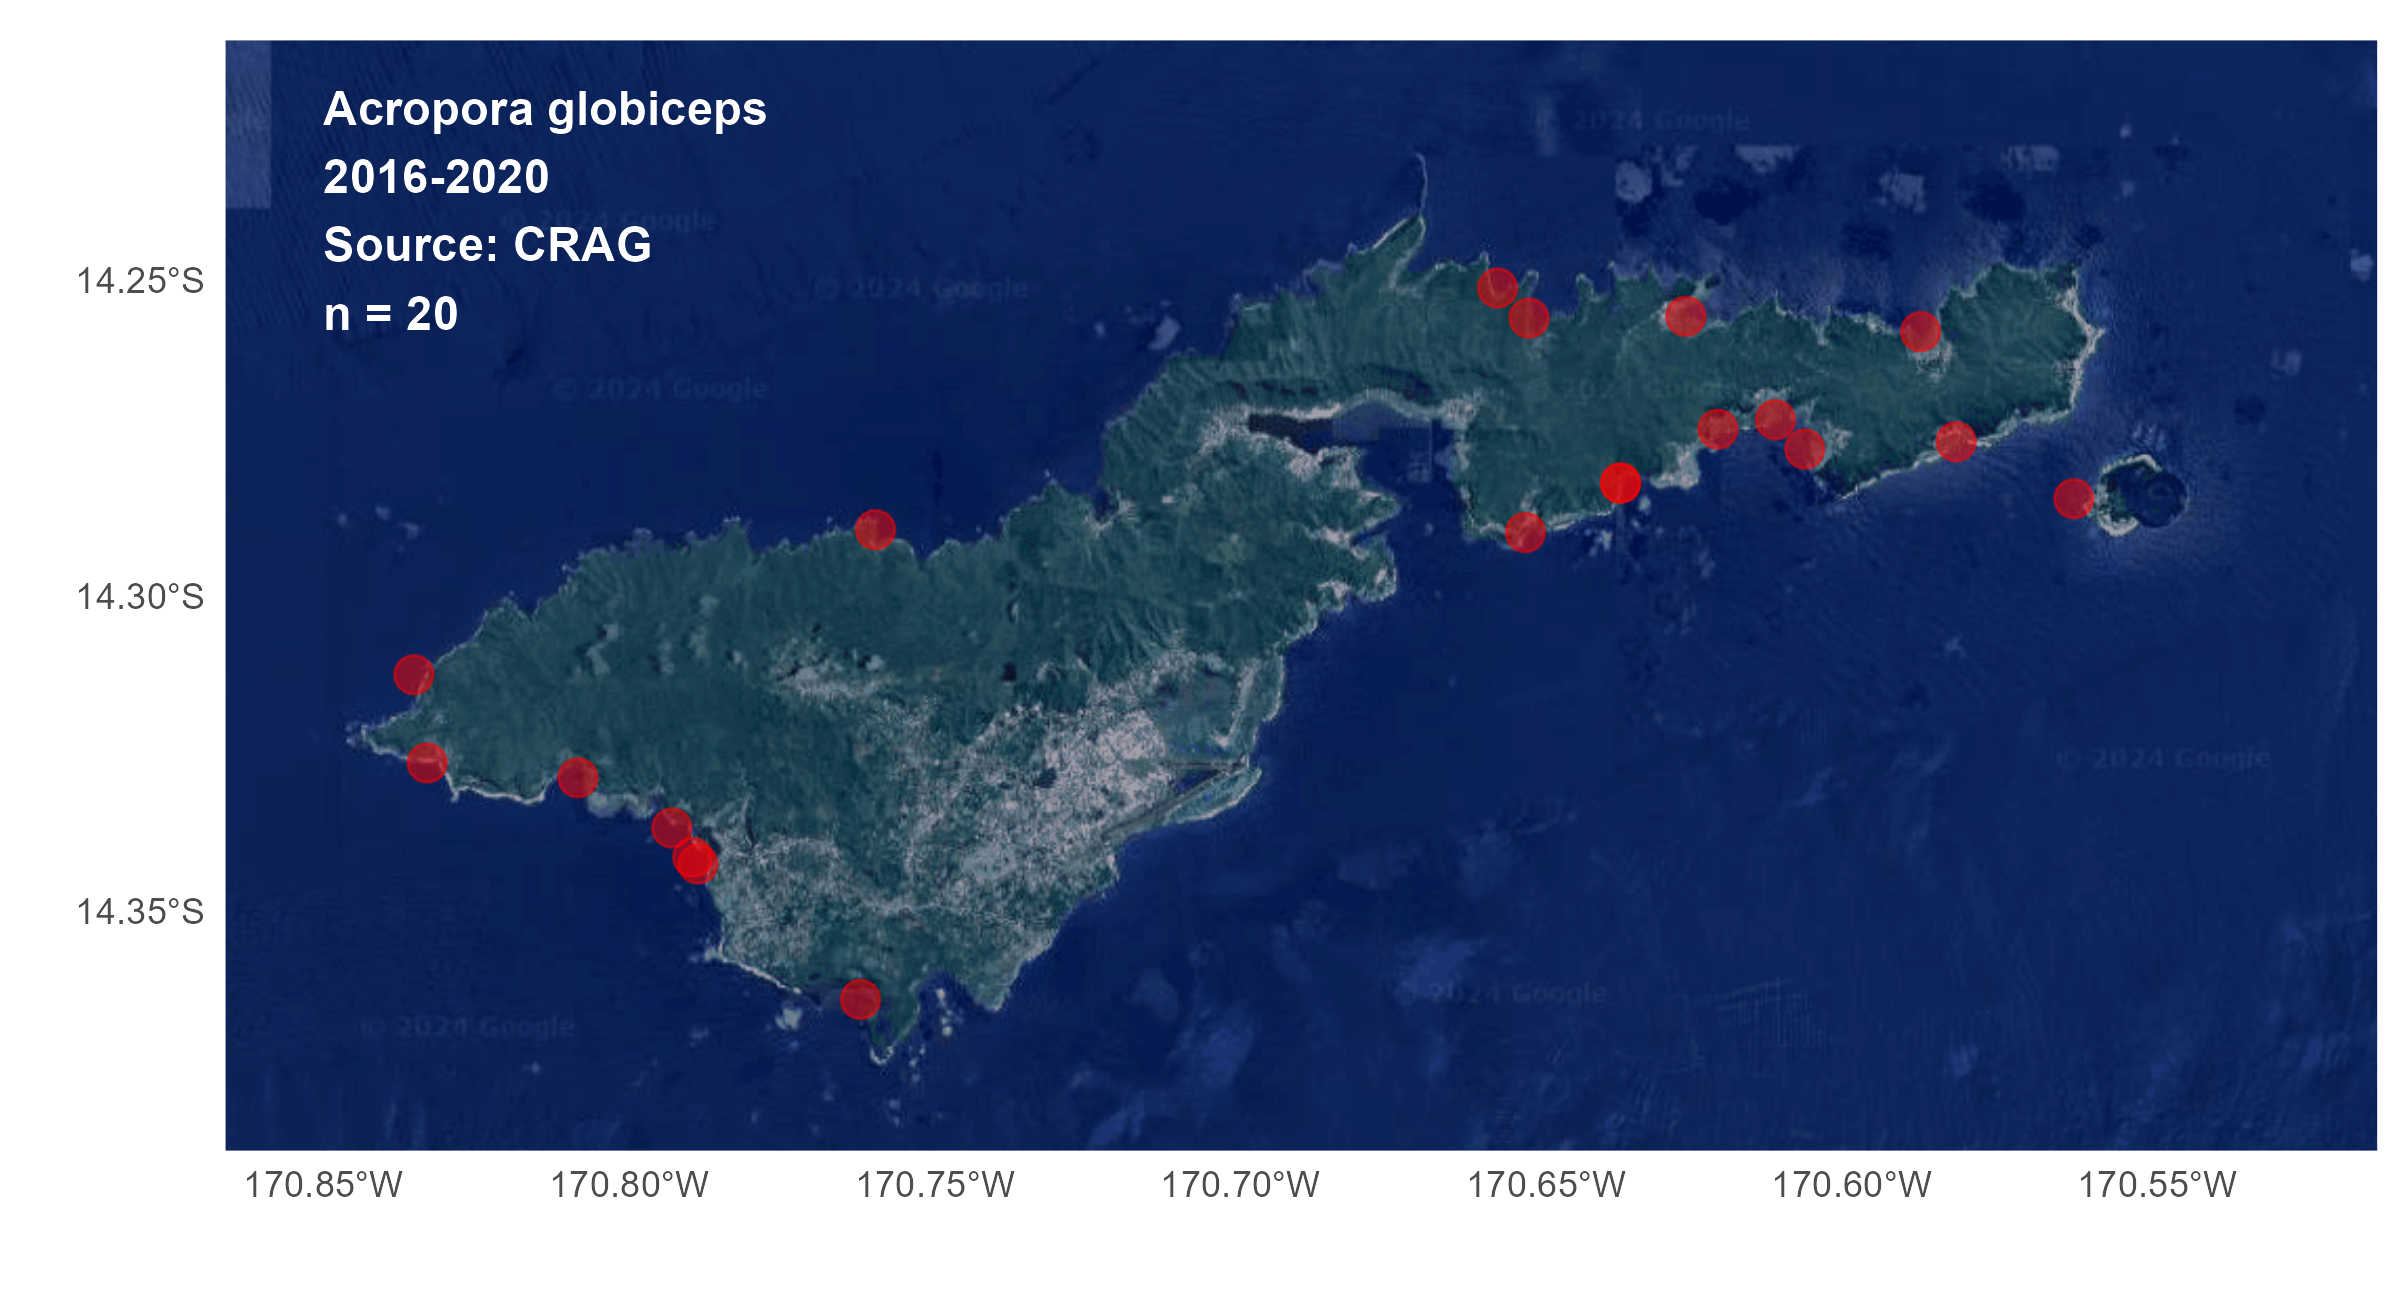

Values plotted in this chart, from the file beside it:
Longitude, Latitude, Scientific.Name, Source
-170.8, -14.31, Acropora globiceps, CRAG
-170.8, -14.33, Acropora globiceps, CRAG
-170.8, -14.33, Acropora globiceps, CRAG
-170.8, -14.34, Acropora globiceps, CRAG
-170.8, -14.34, Acropora globiceps, CRAG
-170.8, -14.34, Acropora globiceps, CRAG
-170.8, -14.36, Acropora globiceps, CRAG
-170.8, -14.29, Acropora globiceps, CRAG
-170.7, -14.25, Acropora globiceps, CRAG
-170.7, -14.29, Acropora globiceps, CRAG
-170.7, -14.26, Acropora globiceps, CRAG
-170.6, -14.28, Acropora globiceps, CRAG
-170.6, -14.28, Acropora globiceps, CRAG
-170.6, -14.26, Acropora globiceps, CRAG
-170.6, -14.27, Acropora globiceps, CRAG
-170.6, -14.27, Acropora globiceps, CRAG
-170.6, -14.28, Acropora globiceps, CRAG
-170.6, -14.26, Acropora globiceps, CRAG
-170.6, -14.28, Acropora globiceps, CRAG
-170.6, -14.28, Acropora globiceps, CRAG
